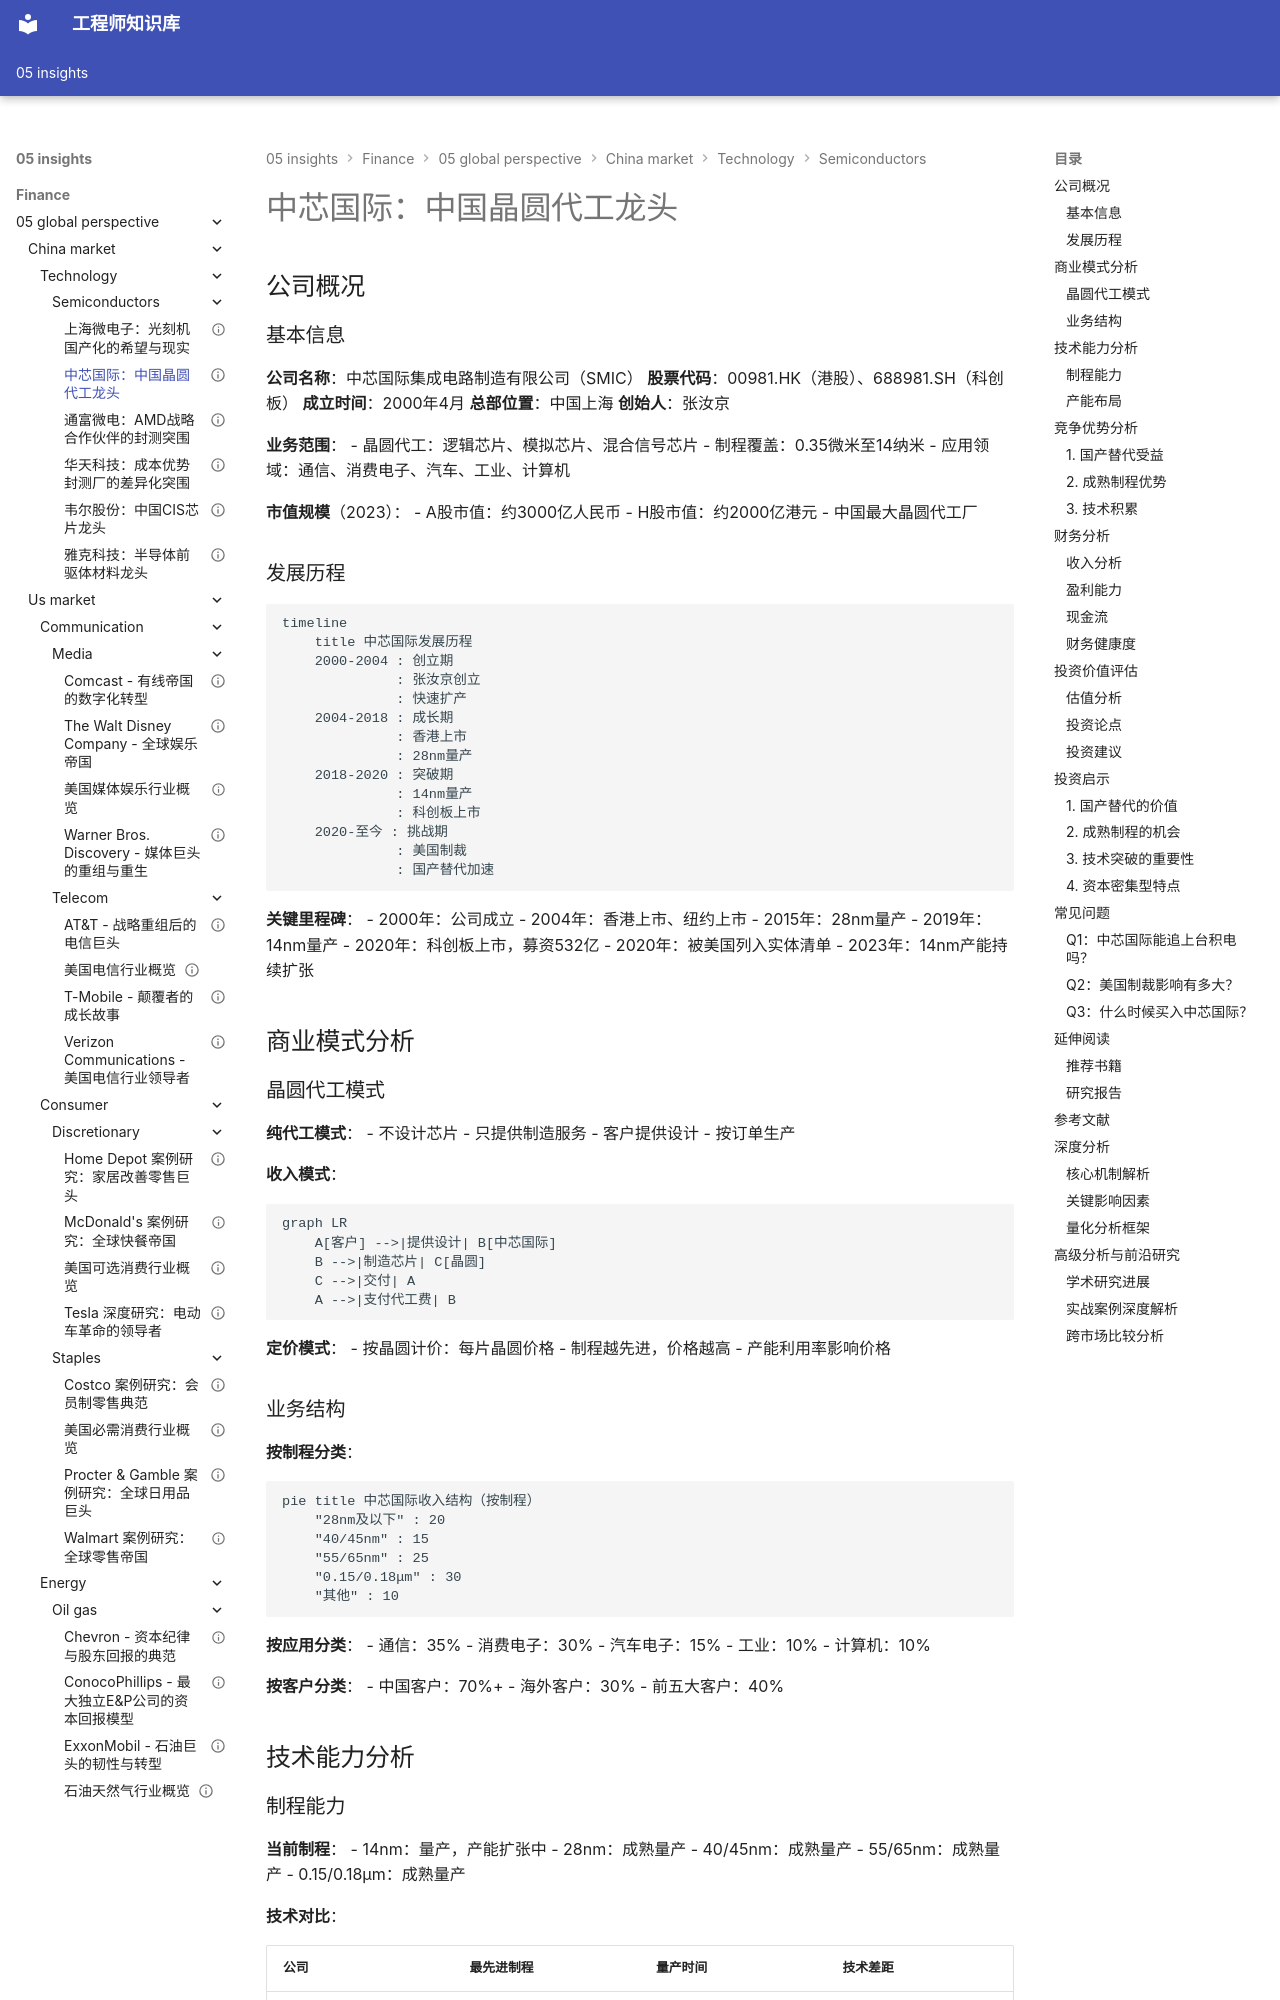

repository: Vuiora/knowledge-os · page: 05-insights/finance/05-global-perspective/china-market/technology/semiconductors/smic/index.html · generator: mkdocs

---
title: 中芯国际：中国晶圆代工龙头
description: 深入分析中芯国际的技术能力、产能布局、竞争地位和投资价值
slug: smic-analysis
domain: 金融洞察
module: 全球投资视角
content_type: case-study
skill_level: intermediate
tags:
- 中国市场
- 中芯国际
- 半导体
- 国产替代
- 案例研究
prerequisites:
- 半导体产业链理解
- 晶圆代工模式
- 国产替代概念
related_contents:
- 台积电分析
- 半导体行业概览
- 国产替代投资
estimated_time: 45
difficulty_score: 3
author: 金融知识体系
created_at: '2024-01-01'
updated_at: '2024-01-01'
version: '1.0'
language: zh-CN
status: published
is_featured: false
---

# 中芯国际：中国晶圆代工龙头

## 公司概况

### 基本信息

**公司名称**：中芯国际集成电路制造有限公司（SMIC）
**股票代码**：00981.HK（港股）、688981.SH（科创板）
**成立时间**：2000年4月
**总部位置**：中国上海
**创始人**：张汝京

**业务范围**：
- 晶圆代工：逻辑芯片、模拟芯片、混合信号芯片
- 制程覆盖：0.35微米至14纳米
- 应用领域：通信、消费电子、汽车、工业、计算机

**市值规模**（2023）：
- A股市值：约3000亿人民币
- H股市值：约2000亿港元
- 中国最大晶圆代工厂

### 发展历程

```mermaid
timeline
    title 中芯国际发展历程
    2000-2004 : 创立期
              : 张汝京创立
              : 快速扩产
    2004-2018 : 成长期
              : 香港上市
              : 28nm量产
    2018-2020 : 突破期
              : 14nm量产
              : 科创板上市
    2020-至今 : 挑战期
              : 美国制裁
              : 国产替代加速
```

**关键里程碑**：
- 2000年：公司成立
- 2004年：香港上市、纽约上市
- 2015年：28nm量产
- 2019年：14nm量产
- 2020年：科创板上市，募资532亿
- 2020年：被美国列入实体清单
- 2023年：14nm产能持续扩张

## 商业模式分析

### 晶圆代工模式

**纯代工模式**：
- 不设计芯片
- 只提供制造服务
- 客户提供设计
- 按订单生产

**收入模式**：
```mermaid
graph LR
    A[客户] -->|提供设计| B[中芯国际]
    B -->|制造芯片| C[晶圆]
    C -->|交付| A
    A -->|支付代工费| B
```

**定价模式**：
- 按晶圆计价：每片晶圆价格
- 制程越先进，价格越高
- 产能利用率影响价格
